Dataset: processed_data (GitHub, syedowaisi/elpv-pred). Classes: functional, mild, moderate, severe.

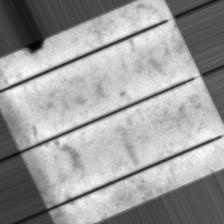
Label: mild

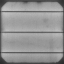
Label: severe

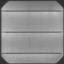
Label: functional

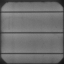
Label: moderate

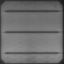
Label: functional

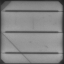
Label: severe
